Run: headless pygame with SDL's dummy video driver; simulated clock (each Clock.tick advances the game by its frame time, no real sleeping); random seed 0; keys injected as events and as key.get_pressed() state; no mouse input.
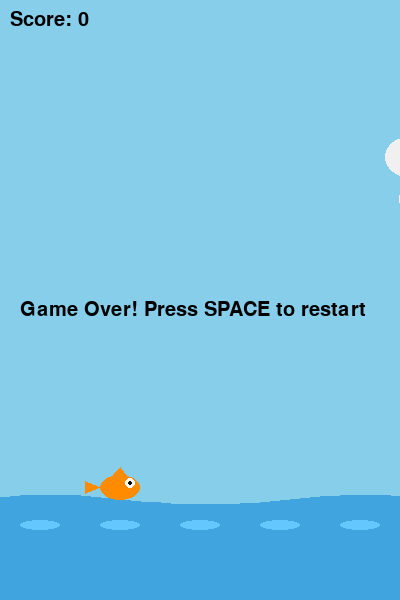
Frame 1 of 4 · flips 1–60 · no input
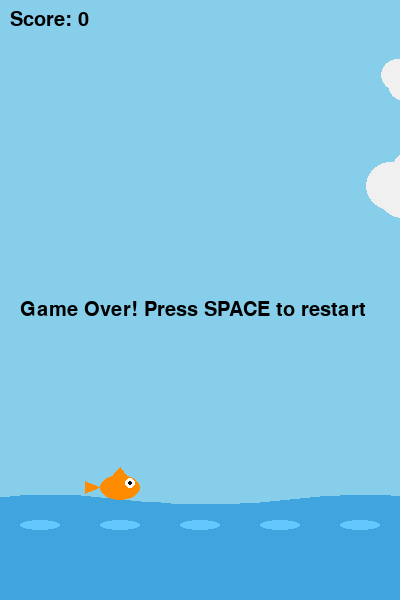
Frame 2 of 4 · flips 61–180 · tapped SPACE, RETURN · held RIGHT (→), D
Frame 3 of 4 · flips 181–300 · held DOWN (↓), S · screen unchanged from frame 2, image omitted
Frame 4 of 4 · flips 301–420 · held LEFT (←), A, UP (↑), W · screen unchanged from frame 3, image omitted

The pygame program that drew these frames:

import pygame
import sys
import random
import math

# Initialize pygame
pygame.init()

# Game constants
WIDTH, HEIGHT = 400, 600
FPS = 60
GRAVITY = 0.25
FLAP_STRENGTH = -7
PIPE_SPEED = 3
PIPE_GAP = 150
PIPE_FREQUENCY = 1800  # milliseconds
WATER_HEIGHT = 100

# Colors
WHITE = (255, 255, 255)
BLACK = (0, 0, 0)
GREEN = (0, 128, 0)
SKY_BLUE = (135, 206, 235)
WATER_BLUE = (64, 164, 223)
FISH_ORANGE = (255, 140, 0)
CLOUD_WHITE = (240, 240, 240)

# Game setup
screen = pygame.display.set_mode((WIDTH, HEIGHT))
pygame.display.set_caption("FlappyFish")
clock = pygame.time.Clock()

# Game classes
class Fish:
    def __init__(self):
        self.x = 100
        self.y = HEIGHT // 2
        self.velocity = 0
        self.width = 40
        self.height = 25
        self.flip = False  # For fish animation
        self.flip_timer = 0
        
    def update(self):
        # Apply gravity
        self.velocity += GRAVITY
        self.y += self.velocity
        
        # Keep fish on screen
        if self.y <= 0:
            self.y = 0
            self.velocity = 0
        
        # Fish animation
        self.flip_timer += 1
        if self.flip_timer > 10:
            self.flip = not self.flip
            self.flip_timer = 0
    
    def flap(self):
        self.velocity = FLAP_STRENGTH
        self.flip = not self.flip  # Flip the fish when flapping
    
    def draw(self):
        # Draw fish body
        pygame.draw.ellipse(screen, FISH_ORANGE, (self.x, self.y, self.width, self.height))
        
        # Draw tail
        tail_points = [
            (self.x, self.y + self.height//2),
            (self.x - 15, self.y + self.height//4),
            (self.x - 15, self.y + 3*self.height//4)
        ]
        pygame.draw.polygon(screen, FISH_ORANGE, tail_points)
        
        # Draw eye
        pygame.draw.circle(screen, WHITE, (self.x + self.width - 10, self.y + self.height//3), 5)
        pygame.draw.circle(screen, BLACK, (self.x + self.width - 10, self.y + self.height//3), 2)
        
        # Draw fin (flipping up and down)
        fin_height = 8 if self.flip else -8
        fin_points = [
            (self.x + self.width//3, self.y),
            (self.x + self.width//2, self.y - fin_height),
            (self.x + 2*self.width//3, self.y)
        ]
        pygame.draw.polygon(screen, FISH_ORANGE, fin_points)
        
    def get_mask(self):
        return pygame.Rect(self.x, self.y, self.width, self.height)

class Cloud:
    def __init__(self):
        self.x = WIDTH + random.randint(10, 100)
        self.y = random.randint(50, 200)
        self.width = random.randint(60, 120)
        self.height = random.randint(30, 50)
        self.speed = random.uniform(0.5, 1.5)
        
    def update(self):
        self.x -= self.speed
        
    def draw(self):
        # Draw a fluffy cloud using multiple circles
        radius = self.height // 2
        centers = [
            (self.x, self.y),
            (self.x + radius, self.y - radius//2),
            (self.x + radius*2, self.y),
            (self.x + radius//2, self.y + radius//3),
            (self.x + radius*1.5, self.y + radius//3)
        ]
        for center in centers:
            pygame.draw.circle(screen, CLOUD_WHITE, center, radius)

class Pipe:
    def __init__(self):
        self.x = WIDTH
        self.height = random.randint(100, 400)
        self.top_pipe = pygame.Rect(self.x, 0, 60, self.height)
        self.bottom_pipe = pygame.Rect(self.x, self.height + PIPE_GAP, 60, HEIGHT)
        self.passed = False
        
    def update(self):
        self.x -= PIPE_SPEED
        self.top_pipe.x = self.x
        self.bottom_pipe.x = self.x
        
    def draw(self):
        # Draw pipes with a more interesting shape
        # Top pipe
        pygame.draw.rect(screen, GREEN, self.top_pipe)
        # Add pipe end cap
        pygame.draw.rect(screen, GREEN, (self.x - 5, self.height - 20, 70, 20))
        
        # Bottom pipe
        pygame.draw.rect(screen, GREEN, self.bottom_pipe)
        # Add pipe end cap
        pygame.draw.rect(screen, GREEN, (self.x - 5, self.height + PIPE_GAP, 70, 20))
        
    def collide(self, fish):
        fish_mask = fish.get_mask()
        return fish_mask.colliderect(self.top_pipe) or fish_mask.colliderect(self.bottom_pipe)

class WaterSurface:
    def __init__(self):
        self.height = WATER_HEIGHT
        self.wave_offset = 0
        self.wave_points = []
        self.update_wave_points()
        
    def update(self):
        self.wave_offset += 0.1
        if self.wave_offset > 10:
            self.wave_offset = 0
        self.update_wave_points()
        
    def update_wave_points(self):
        self.wave_points = []
        for x in range(0, WIDTH + 10, 10):
            y = HEIGHT - self.height + math.sin(x/50 + self.wave_offset) * 5
            self.wave_points.append((x, y))
        # Add bottom corners to complete the polygon
        self.wave_points.append((WIDTH, HEIGHT))
        self.wave_points.append((0, HEIGHT))
        
    def draw(self):
        # Draw water surface with waves
        pygame.draw.polygon(screen, WATER_BLUE, self.wave_points)
        
        # Add some water highlights
        for x in range(20, WIDTH, 80):
            y = HEIGHT - self.height + 20
            pygame.draw.ellipse(screen, (100, 200, 255, 100), (x, y, 40, 10))

# Game variables
def reset_game():
    fish = Fish()
    pipes = []
    clouds = [Cloud() for _ in range(3)]  # Start with 3 clouds
    water = WaterSurface()
    score = 0
    game_active = True
    last_pipe = pygame.time.get_ticks()
    last_cloud = pygame.time.get_ticks()
    return fish, pipes, clouds, water, score, game_active, last_pipe, last_cloud

# Font for score
font = pygame.font.SysFont('Arial', 30)

# Main game function
def main():
    fish, pipes, clouds, water, score, game_active, last_pipe, last_cloud = reset_game()
    
    running = True
    while running:
        # Event handling
        for event in pygame.event.get():
            if event.type == pygame.QUIT:
                running = False
                
            if event.type == pygame.KEYDOWN:
                if event.key == pygame.K_SPACE:
                    if game_active:
                        fish.flap()
                    else:
                        fish, pipes, clouds, water, score, game_active, last_pipe, last_cloud = reset_game()
        
        # Game logic (only if game is active)
        if game_active:
            # Update fish
            fish.update()
            
            # Update water
            water.update()
            
            # Generate pipes
            time_now = pygame.time.get_ticks()
            if time_now - last_pipe > PIPE_FREQUENCY:
                pipes.append(Pipe())
                last_pipe = time_now
            
            # Generate clouds occasionally
            if time_now - last_cloud > 3000:  # Every 3 seconds
                if random.random() < 0.5:  # 50% chance
                    clouds.append(Cloud())
                last_cloud = time_now
            
            # Update clouds
            for cloud in clouds[:]:
                cloud.update()
                # Remove clouds that are off-screen
                if cloud.x + cloud.width < 0:
                    clouds.remove(cloud)
            
            # Update and check pipes
            for pipe in pipes[:]:
                pipe.update()
                
                # Check collision
                if pipe.collide(fish):
                    game_active = False
                
                # Check if fish passed the pipe
                if not pipe.passed and pipe.x < fish.x:
                    pipe.passed = True
                    score += 1
                
                # Remove pipes that are off-screen
                if pipe.x < -60:
                    pipes.remove(pipe)
            
            # Check if fish hits the water surface
            if fish.y + fish.height >= HEIGHT - WATER_HEIGHT:
                game_active = False
        
        # Drawing
        # Background
        screen.fill(SKY_BLUE)
        
        # Draw clouds
        for cloud in clouds:
            cloud.draw()
        
        # Draw pipes
        for pipe in pipes:
            pipe.draw()
        
        # Draw water
        water.draw()
        
        # Draw fish
        fish.draw()
        
        # Score display
        score_text = font.render(f'Score: {score}', True, BLACK)
        screen.blit(score_text, (10, 10))
        
        # Game over text
        if not game_active:
            game_over_text = font.render('Game Over! Press SPACE to restart', True, BLACK)
            screen.blit(game_over_text, (WIDTH//2 - 180, HEIGHT//2))
        
        # Update display
        pygame.display.flip()
        clock.tick(FPS)
    
    pygame.quit()
    sys.exit()

if __name__ == "__main__":
    main() 
